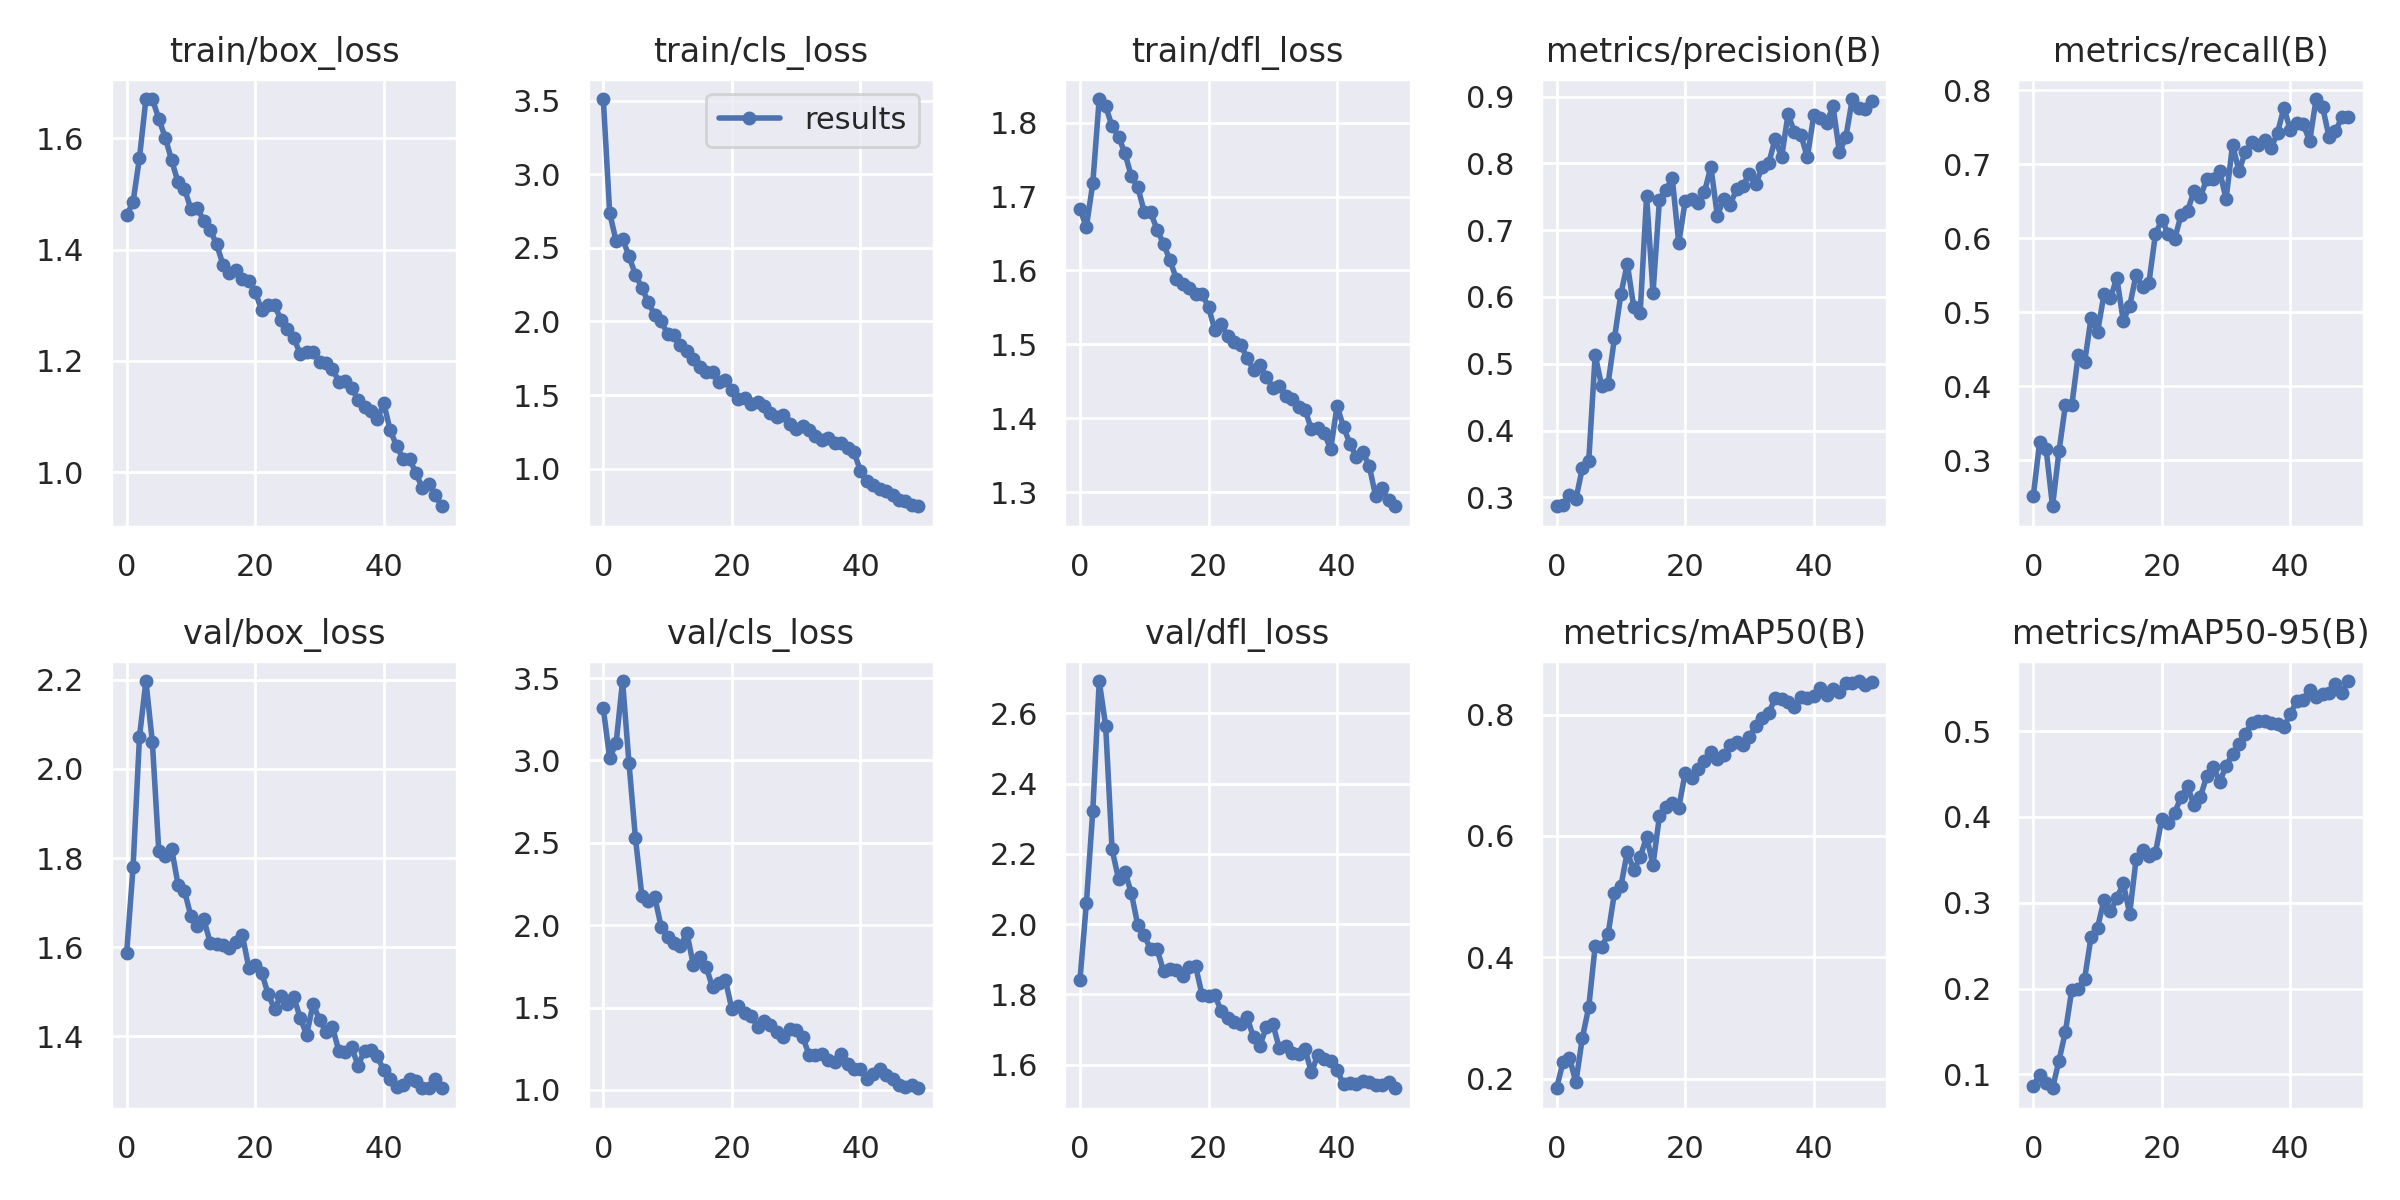

The data file committed next to this chart (first rows):
epoch, train/box_loss, train/cls_loss, train/dfl_loss, metrics/precision(B), metrics/recall(B), metrics/mAP50(B), metrics/mAP50-95(B), val/box_loss, val/cls_loss, val/dfl_loss, lr/pg0, lr/pg1, lr/pg2
0, 1.462, 3.511, 1.683, 0.2866, 0.251, 0.1843, 0.0864, 1.587, 3.316, 1.841, 0.07019, 0.003312, 0.003312
1, 1.486, 2.736, 1.659, 0.2889, 0.3246, 0.2273, 0.09934, 1.78, 3.013, 2.059, 0.04006, 0.006514, 0.006514
2, 1.565, 2.545, 1.718, 0.304, 0.3153, 0.2346, 0.08992, 2.072, 3.107, 2.323, 0.009795, 0.009584, 0.009584
3, 1.671, 2.563, 1.832, 0.297, 0.2378, 0.1941, 0.08385, 2.197, 3.482, 2.692, 0.009406, 0.009406, 0.009406
4, 1.671, 2.443, 1.822, 0.3433, 0.3118, 0.267, 0.1158, 2.06, 2.983, 2.565, 0.009406, 0.009406, 0.009406
5, 1.636, 2.318, 1.795, 0.3543, 0.3742, 0.3176, 0.1495, 1.817, 2.53, 2.213, 0.009208, 0.009208, 0.009208
6, 1.601, 2.23, 1.781, 0.5132, 0.3743, 0.4185, 0.1988, 1.806, 2.179, 2.129, 0.00901, 0.00901, 0.00901
7, 1.561, 2.13, 1.758, 0.4672, 0.4421, 0.4172, 0.1999, 1.821, 2.147, 2.15, 0.008812, 0.008812, 0.008812
8, 1.521, 2.045, 1.727, 0.4696, 0.4325, 0.4376, 0.2117, 1.74, 2.172, 2.088, 0.008614, 0.008614, 0.008614
9, 1.51, 2.004, 1.713, 0.5381, 0.4927, 0.5062, 0.2604, 1.726, 1.99, 1.997, 0.008416, 0.008416, 0.008416
10, 1.473, 1.915, 1.679, 0.604, 0.473, 0.5173, 0.2708, 1.67, 1.931, 1.968, 0.008218, 0.008218, 0.008218
11, 1.475, 1.907, 1.679, 0.6497, 0.5241, 0.5737, 0.3029, 1.647, 1.889, 1.928, 0.00802, 0.00802, 0.00802
12, 1.451, 1.843, 1.655, 0.5849, 0.519, 0.5434, 0.2903, 1.663, 1.873, 1.929, 0.007822, 0.007822, 0.007822
13, 1.435, 1.8, 1.636, 0.5753, 0.5463, 0.5651, 0.3051, 1.61, 1.955, 1.866, 0.007624, 0.007624, 0.007624
14, 1.41, 1.747, 1.614, 0.7509, 0.4885, 0.5981, 0.3225, 1.608, 1.76, 1.873, 0.007426, 0.007426, 0.007426
15, 1.373, 1.693, 1.589, 0.6065, 0.5082, 0.5527, 0.2874, 1.605, 1.809, 1.869, 0.007228, 0.007228, 0.007228
16, 1.357, 1.655, 1.581, 0.7452, 0.5509, 0.6324, 0.3508, 1.598, 1.747, 1.853, 0.00703, 0.00703, 0.00703
17, 1.363, 1.656, 1.576, 0.7605, 0.5338, 0.6473, 0.3618, 1.612, 1.623, 1.879, 0.006832, 0.006832, 0.006832
18, 1.348, 1.592, 1.568, 0.7774, 0.54, 0.6541, 0.3544, 1.627, 1.65, 1.88, 0.006634, 0.006634, 0.006634
19, 1.343, 1.605, 1.569, 0.6805, 0.6052, 0.6467, 0.3575, 1.554, 1.667, 1.798, 0.006436, 0.006436, 0.006436
20, 1.324, 1.537, 1.55, 0.7431, 0.6248, 0.7034, 0.398, 1.561, 1.49, 1.796, 0.006238, 0.006238, 0.006238
21, 1.292, 1.47, 1.519, 0.7473, 0.606, 0.6947, 0.3927, 1.543, 1.51, 1.797, 0.00604, 0.00604, 0.00604
22, 1.301, 1.477, 1.527, 0.741, 0.599, 0.7105, 0.4049, 1.496, 1.47, 1.752, 0.005842, 0.005842, 0.005842
23, 1.3, 1.441, 1.511, 0.7569, 0.6315, 0.7241, 0.4232, 1.461, 1.451, 1.732, 0.005644, 0.005644, 0.005644
24, 1.274, 1.451, 1.503, 0.795, 0.6365, 0.739, 0.436, 1.492, 1.384, 1.721, 0.005446, 0.005446, 0.005446
25, 1.257, 1.429, 1.5, 0.7217, 0.6638, 0.7268, 0.4136, 1.472, 1.421, 1.715, 0.005248, 0.005248, 0.005248
26, 1.241, 1.376, 1.482, 0.7471, 0.656, 0.7332, 0.4234, 1.488, 1.397, 1.735, 0.00505, 0.00505, 0.00505
27, 1.213, 1.352, 1.466, 0.738, 0.6802, 0.7498, 0.4478, 1.442, 1.354, 1.678, 0.004852, 0.004852, 0.004852
28, 1.216, 1.363, 1.472, 0.7616, 0.6795, 0.7546, 0.4582, 1.404, 1.324, 1.654, 0.004654, 0.004654, 0.004654
29, 1.216, 1.304, 1.456, 0.7669, 0.6902, 0.7496, 0.441, 1.472, 1.372, 1.708, 0.004456, 0.004456, 0.004456
30, 1.199, 1.271, 1.441, 0.7846, 0.6532, 0.7631, 0.4593, 1.437, 1.361, 1.717, 0.004258, 0.004258, 0.004258
31, 1.197, 1.291, 1.443, 0.7692, 0.726, 0.7816, 0.4733, 1.411, 1.323, 1.647, 0.00406, 0.00406, 0.00406
32, 1.186, 1.261, 1.431, 0.7952, 0.6911, 0.7939, 0.4846, 1.422, 1.215, 1.655, 0.003862, 0.003862, 0.003862
33, 1.163, 1.224, 1.426, 0.7999, 0.7165, 0.8024, 0.4969, 1.368, 1.211, 1.632, 0.003664, 0.003664, 0.003664
34, 1.164, 1.193, 1.415, 0.8371, 0.7302, 0.827, 0.5092, 1.366, 1.217, 1.629, 0.003466, 0.003466, 0.003466
35, 1.151, 1.211, 1.412, 0.8092, 0.7262, 0.8253, 0.512, 1.376, 1.182, 1.646, 0.003268, 0.003268, 0.003268
36, 1.13, 1.177, 1.385, 0.8735, 0.7328, 0.8199, 0.5113, 1.335, 1.17, 1.578, 0.00307, 0.00307, 0.00307
37, 1.118, 1.176, 1.386, 0.8472, 0.7218, 0.8131, 0.509, 1.368, 1.221, 1.628, 0.002872, 0.002872, 0.002872
38, 1.111, 1.138, 1.38, 0.8431, 0.7425, 0.8288, 0.5078, 1.369, 1.158, 1.616, 0.002674, 0.002674, 0.002674
39, 1.095, 1.111, 1.358, 0.809, 0.7765, 0.8266, 0.5053, 1.355, 1.127, 1.609, 0.002476, 0.002476, 0.002476
40, 1.124, 0.9875, 1.417, 0.8718, 0.7458, 0.831, 0.5197, 1.324, 1.128, 1.585, 0.002278, 0.002278, 0.002278
41, 1.075, 0.9178, 1.388, 0.8679, 0.7561, 0.844, 0.5355, 1.304, 1.068, 1.544, 0.00208, 0.00208, 0.00208
42, 1.047, 0.8898, 1.366, 0.8611, 0.7543, 0.8319, 0.5359, 1.287, 1.094, 1.549, 0.001882, 0.001882, 0.001882
43, 1.024, 0.8634, 1.347, 0.8853, 0.7312, 0.8416, 0.5473, 1.291, 1.126, 1.545, 0.001684, 0.001684, 0.001684
44, 1.024, 0.8505, 1.354, 0.8164, 0.7881, 0.8373, 0.5394, 1.304, 1.089, 1.552, 0.001486, 0.001486, 0.001486
45, 0.9978, 0.8202, 1.336, 0.8397, 0.778, 0.8519, 0.543, 1.3, 1.065, 1.55, 0.001288, 0.001288, 0.001288
46, 0.9716, 0.7842, 1.295, 0.8964, 0.7373, 0.8515, 0.5443, 1.285, 1.03, 1.542, 0.00109, 0.00109, 0.00109
47, 0.9784, 0.7796, 1.305, 0.8832, 0.7446, 0.8552, 0.5553, 1.284, 1.02, 1.541, 0.000892, 0.000892, 0.000892
48, 0.9588, 0.7552, 1.289, 0.8819, 0.7632, 0.8492, 0.5447, 1.305, 1.028, 1.551, 0.000694, 0.000694, 0.000694
49, 0.9386, 0.745, 1.281, 0.894, 0.7643, 0.8537, 0.5583, 1.285, 1.01, 1.533, 0.000496, 0.000496, 0.000496
